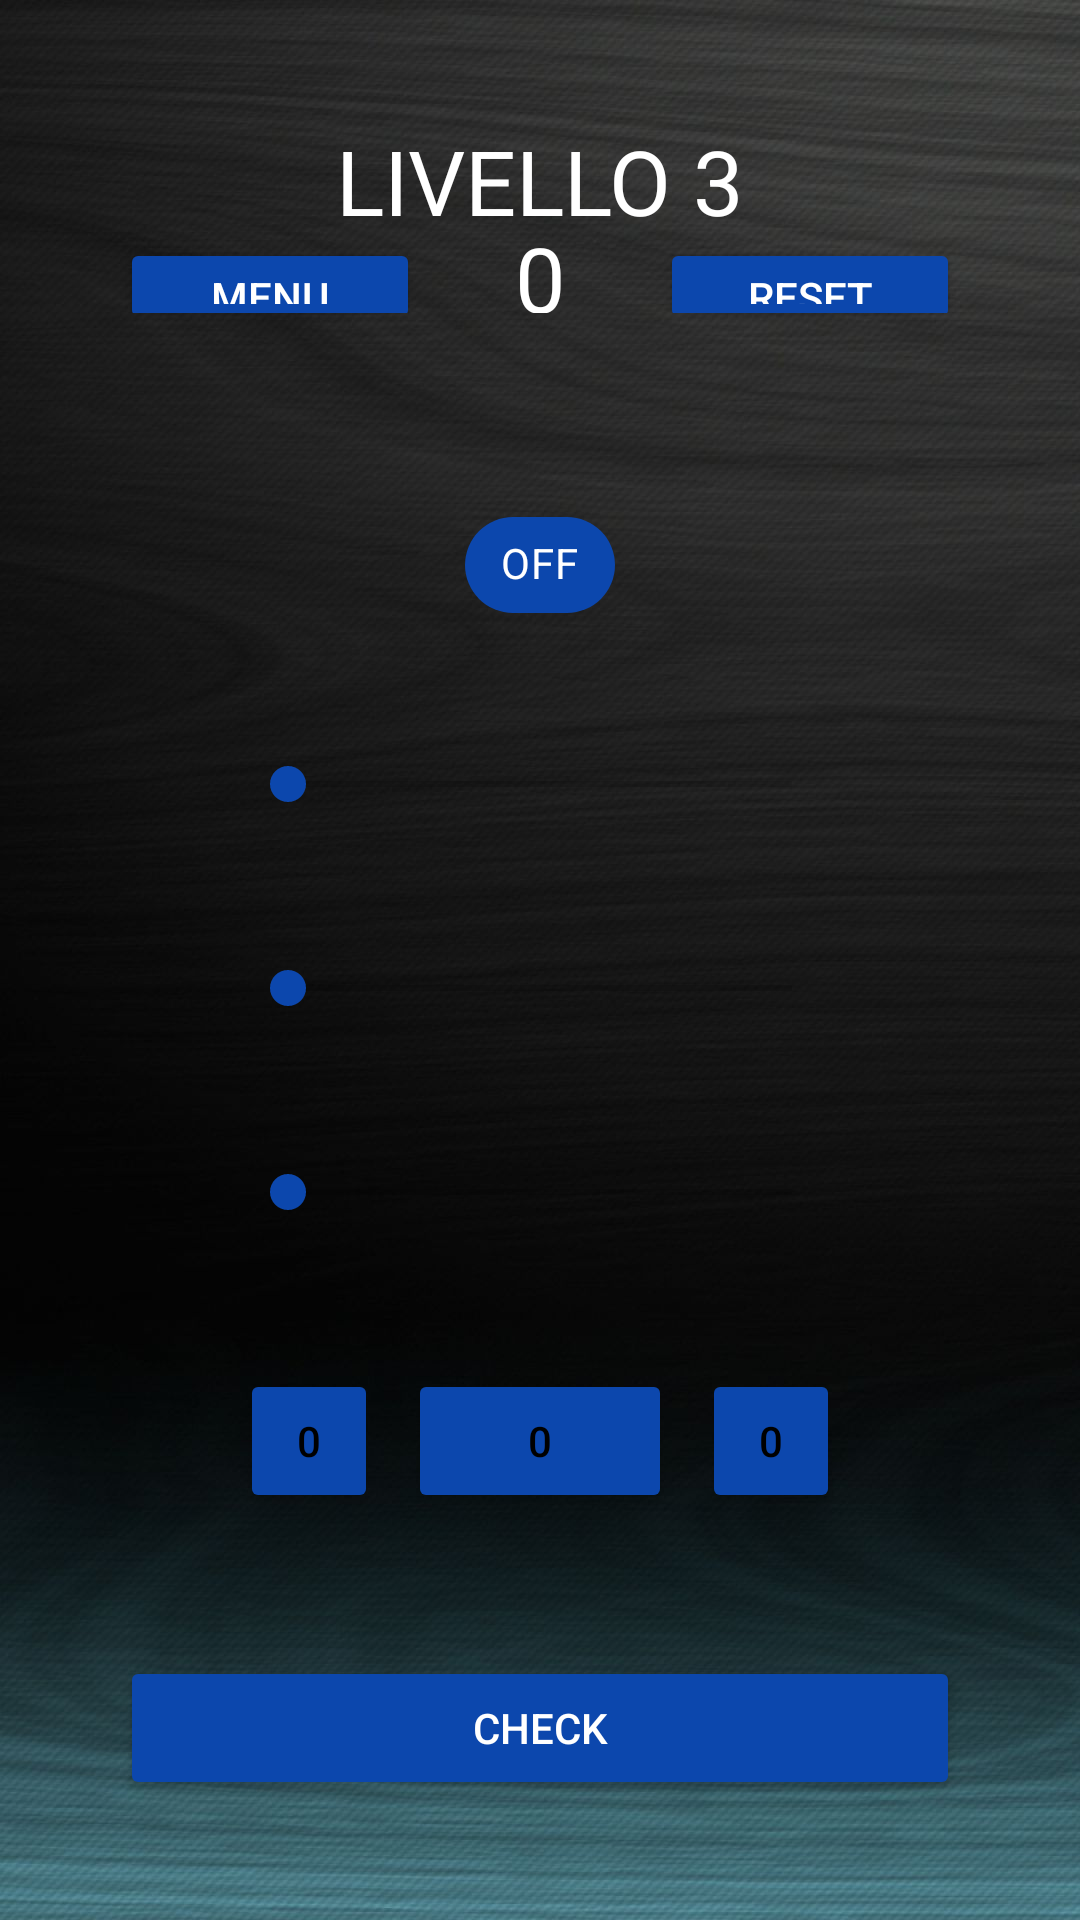

Write the Android layout XML for this screen, with the resource values it uses.
<!-- AndroidManifest.xml: application theme Theme.UselessTrivia20 -->
<!-- res/layout/activity_level3.xml -->
<?xml version="1.0" encoding="utf-8"?>
<LinearLayout xmlns:android="http://schemas.android.com/apk/res/android"
    xmlns:app="http://schemas.android.com/apk/res-auto"
    xmlns:tools="http://schemas.android.com/tools"
    android:layout_width="match_parent"
    android:layout_height="match_parent"
    android:background="@drawable/ic_log_background"
    android:orientation="vertical"
    android:padding="40dp"
    tools:context=".levels.Level3">


    <LinearLayout
        android:layout_width="match_parent"
        android:layout_height="match_parent"
        android:layout_weight="80">

        <TextView
            android:id="@+id/txtLivello"
            android:layout_width="0dp"
            android:layout_height="wrap_content"
            android:layout_weight="10"
            android:gravity="center_horizontal"
            android:text="LIVELLO 3"
            android:textAlignment="center"
            android:textColor="@color/white"
            android:textSize="30dp" />

    </LinearLayout>



    <LinearLayout
        android:layout_width="match_parent"
        android:layout_height="match_parent"
        android:layout_weight="80">

        <Button
            android:layout_width="0dp"
            android:layout_weight="50"
            android:backgroundTint="@color/lvl3"
            android:layout_height="wrap_content"
            android:textColor="@color/white"
            android:text="Menu"
            android:layout_marginRight="10dp"
            android:id="@+id/btnMenu"/>

        <TextView
            android:layout_width="0dp"
            android:layout_height="wrap_content"
            android:layout_weight="30"
            android:id="@+id/txtPunteggio"
            android:text="0"
            android:textColor="@color/white"
            android:textSize="30dp"
            android:textAlignment="center"
            android:gravity="center_horizontal" />

        <Button
            android:layout_width="0dp"
            android:layout_weight="50"
            android:backgroundTint="@color/lvl3"
            android:layout_height="wrap_content"
            android:textColor="@color/white"
            android:layout_marginLeft="10dp"
            android:text="Reset"
            android:id="@+id/btnReset"/>

    </LinearLayout>

    <RelativeLayout
        android:layout_width="match_parent"
        android:layout_height="match_parent"
        android:padding="40dp"
        android:layout_weight="17">

        <com.google.android.material.chip.Chip
            android:layout_width="wrap_content"
            android:layout_height="wrap_content"
            android:text="OFF"
            android:id="@+id/chipActivate"
            android:textColor="@color/white"
            android:backgroundTint="@color/lvl3"
            android:checked="false"
            android:layout_centerHorizontal="true"
            android:layout_marginTop="20dp"/>


        <SeekBar
            android:id="@+id/seekIncrement"
            android:layout_below="@+id/chipActivate"
            android:layout_marginTop="40dp"
            android:layout_width="match_parent"
            android:max="20"
            android:thumbTint="@color/lvl3"
            android:layout_height="wrap_content"
            android:layout_centerHorizontal="true"/>


        <SeekBar
            android:id="@+id/seekIncrement2"
            android:layout_width="match_parent"
            android:layout_height="wrap_content"
            android:layout_below="@+id/seekIncrement"
            android:layout_marginTop="50dp"
            android:max="20"
            android:thumbTint="@color/lvl3" />

        <SeekBar
            android:id="@+id/seekIncrement3"
            android:layout_width="match_parent"
            android:layout_height="wrap_content"
            android:layout_below="@+id/seekIncrement2"
            android:max="20"
            android:layout_marginTop="50dp"
            android:thumbTint="@color/lvl3" />

        <Button
            android:layout_width="wrap_content"
            android:layout_height="wrap_content"
            android:layout_below="@+id/seekIncrement3"
            android:backgroundTint="@color/lvl3"
            android:layout_toLeftOf="@+id/btnTwo"
            android:text="0"
            android:textColor="@color/black"
            android:layout_marginRight="10dp"
            android:id="@+id/btnOne"
            android:layout_marginTop="50dp" />

        <Button
            android:layout_width="wrap_content"
            android:layout_height="wrap_content"
            android:layout_below="@+id/seekIncrement3"
            android:backgroundTint="@color/lvl3"
            android:layout_marginRight="10dp"
            android:text="0"
            android:textColor="@color/black"
            android:id="@+id/btnTwo"
            android:layout_marginTop="50dp"
            android:layout_centerHorizontal="true"/>

        <Button
            android:layout_width="wrap_content"
            android:layout_height="wrap_content"
            android:layout_below="@+id/seekIncrement3"
            android:backgroundTint="@color/lvl3"
            android:layout_toRightOf="@+id/btnTwo"
            android:text="0"
            android:textColor="@color/black"
            android:id="@+id/btnThree"
            android:layout_marginTop="50dp" />


    </RelativeLayout>


    <Button
        android:id="@+id/btnCheck"
        android:layout_width="match_parent"
        android:layout_height="wrap_content"
        android:textColor="@color/white"
        android:backgroundTint="@color/lvl3"
        android:onClick="check"
        android:text="Check" />




</LinearLayout>
<!-- resources referenced by this layout -->
<resources>
  <color name="black">#FF000000</color>
  <color name="lvl3">#0c47ad</color>
  <color name="white">#FFFFFFFF</color>
  <!-- drawable ic_log_background: jpg bitmap (drawable-v24, 114506 bytes) -->
  <style name="Theme.UselessTrivia20" parent="Theme.MaterialComponents.DayNight.DarkActionBar">
          
          <item name="colorPrimary">@color/purple_500</item>
          <item name="colorPrimaryVariant">@color/purple_700</item>
          <item name="colorOnPrimary">@color/white</item>
          
          <item name="colorSecondary">@color/teal_200</item>
          <item name="colorSecondaryVariant">@color/teal_700</item>
          <item name="colorOnSecondary">@color/black</item>
          
          <item name="android:statusBarColor" tools:targetApi="l">?attr/colorPrimaryVariant</item>
          
      </style>
  <color name="purple_500">#FF6200EE</color>
  <color name="purple_700">#FF3700B3</color>
  <color name="teal_200">#FF03DAC5</color>
  <color name="teal_700">#FF018786</color>
</resources>
